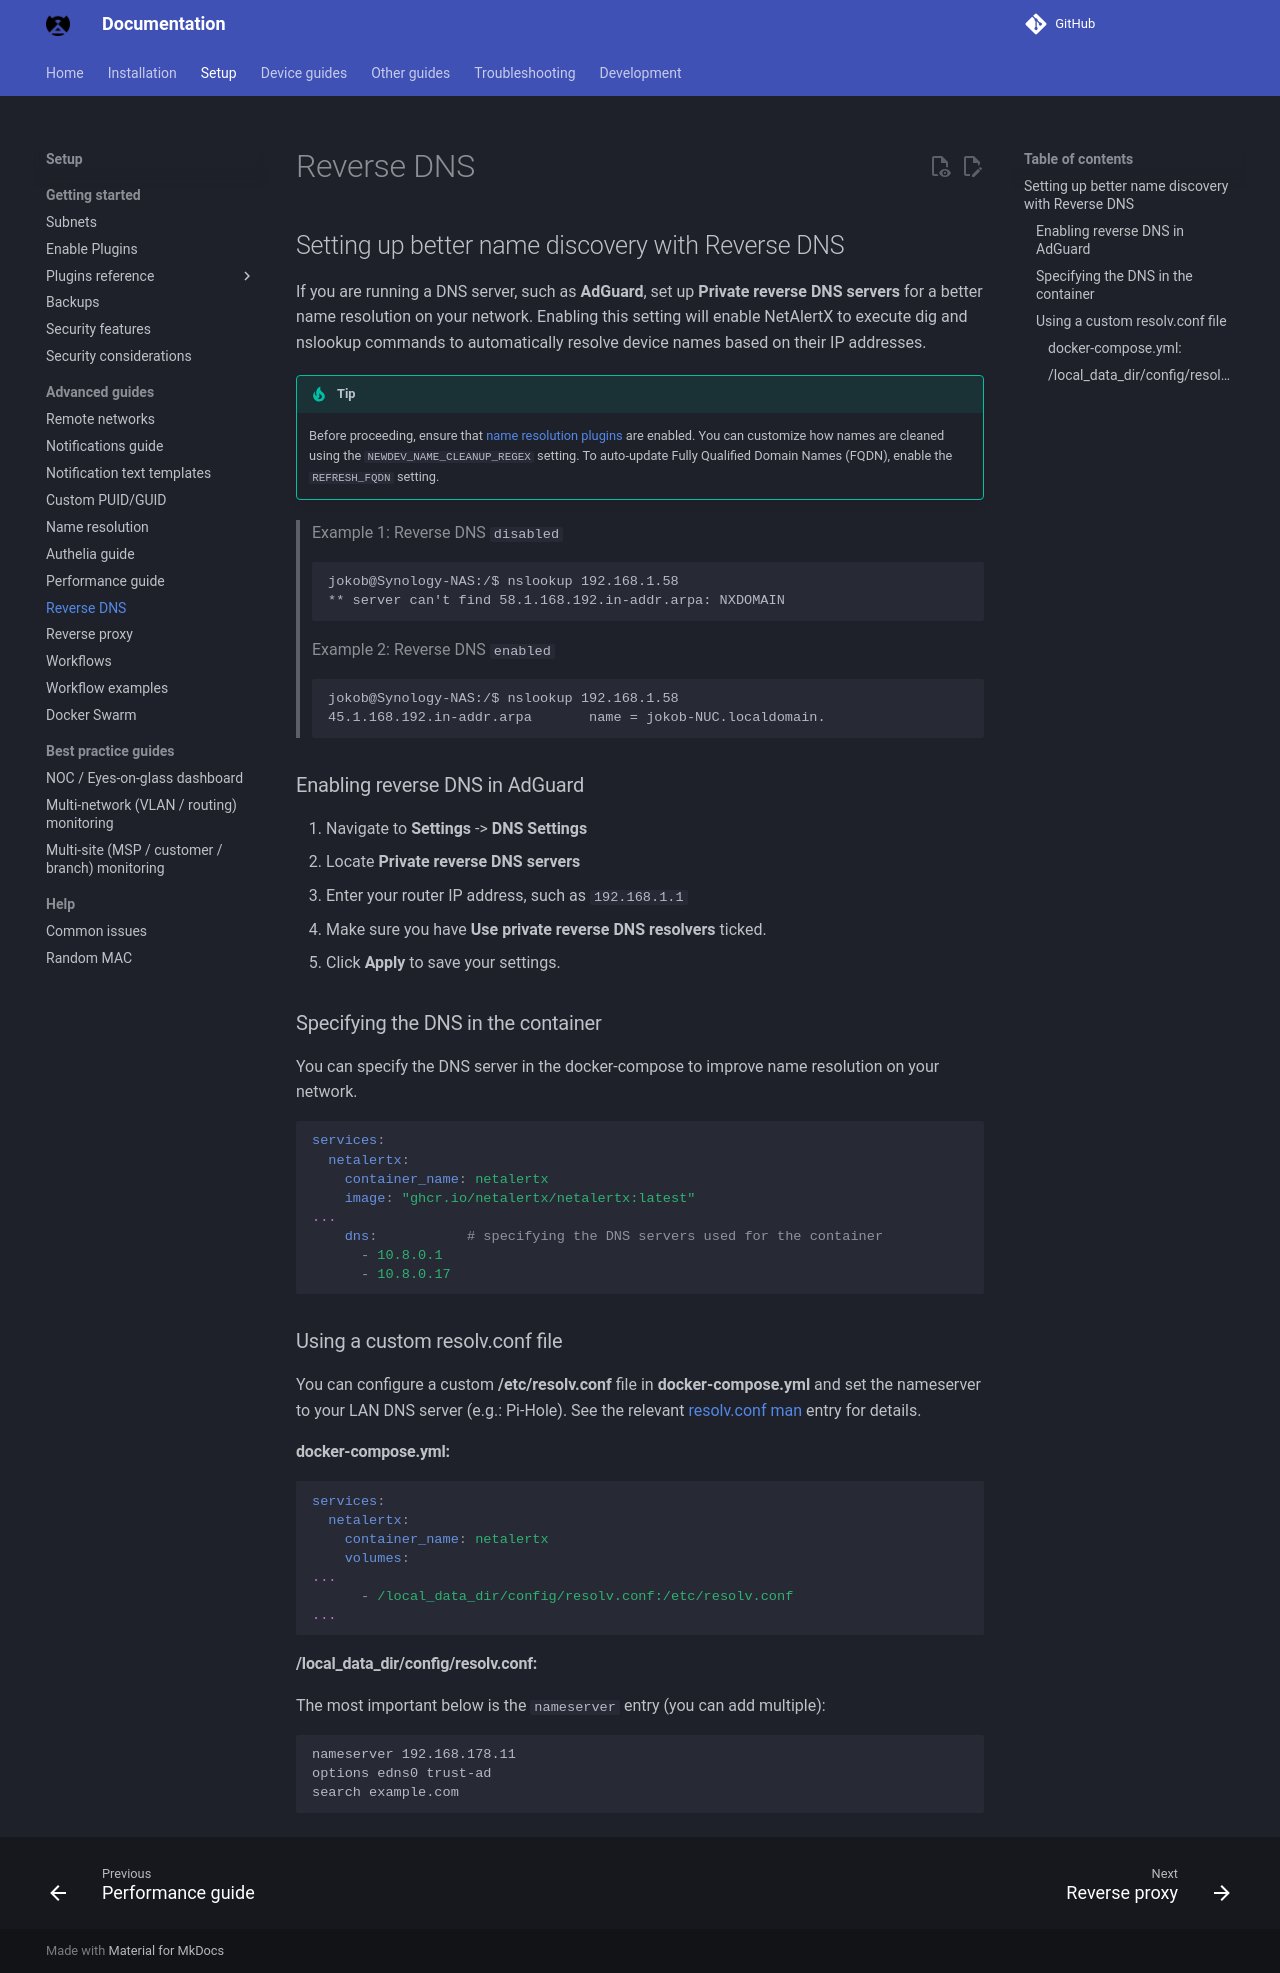

repository: byronstevepinedaluna-debug/Control-de-Red · page: REVERSE_DNS/index.html · generator: mkdocs

## Setting up better name discovery with Reverse DNS

If you are running a DNS server, such as **AdGuard**, set up **Private reverse DNS servers** for a better name resolution on your network. Enabling this setting will enable NetAlertX to execute dig and nslookup commands to automatically resolve device names based on their IP addresses.

> [!TIP]
> Before proceeding, ensure that [name resolution plugins](/local_data_dir/NAME_RESOLUTION.md) are enabled.
> You can customize how names are cleaned using the `NEWDEV_NAME_CLEANUP_REGEX` setting.
> To auto-update Fully Qualified Domain Names (FQDN), enable the `REFRESH_FQDN` setting.


> Example 1: Reverse DNS `disabled`
>
> ```
> jokob@Synology-NAS:/$ nslookup 192.168.1.58
> ** server can't find 58.1.168.192.in-addr.arpa: NXDOMAIN
> ```

> Example 2: Reverse DNS `enabled`
>
> ```
> jokob@Synology-NAS:/$ nslookup 192.168.1.58
> 45.1.168.192.in-addr.arpa       name = jokob-NUC.localdomain.
> ```

### Enabling reverse DNS in AdGuard

1. Navigate to **Settings** ->  **DNS Settings**
2. Locate **Private reverse DNS servers**
3. Enter your router IP address, such as `192.168.1.1`
4. Make sure you have **Use private reverse DNS resolvers** ticked.
5. Click **Apply** to save your settings.


### Specifying the DNS in the container

You can specify the DNS server in the docker-compose to improve name resolution on your network.

```yaml
services:
  netalertx:
    container_name: netalertx
    image: "ghcr.io/netalertx/netalertx:latest"
...
    dns:           # specifying the DNS servers used for the container
      - 10.8.0.1
      - 10.8.0.17
```

### Using a custom resolv.conf file

You can configure a custom **/etc/resolv.conf** file in **docker-compose.yml** and set the nameserver to your LAN DNS server (e.g.: Pi-Hole). See the relevant [resolv.conf man](https://www.man7.org/linux/man-pages/man5/resolv.conf.5.html) entry for details.

#### docker-compose.yml:

```yaml
services:
  netalertx:
    container_name: netalertx
    volumes:
...
      - /local_data_dir/config/resolv.conf:/etc/resolv.conf                          # ⚠ Mapping the /resolv.conf file for better name resolution
...
```

#### /local_data_dir/config/resolv.conf:

The most important below is the `nameserver` entry (you can add multiple):

```
nameserver 192.168.178.11
options edns0 trust-ad
search example.com
```
